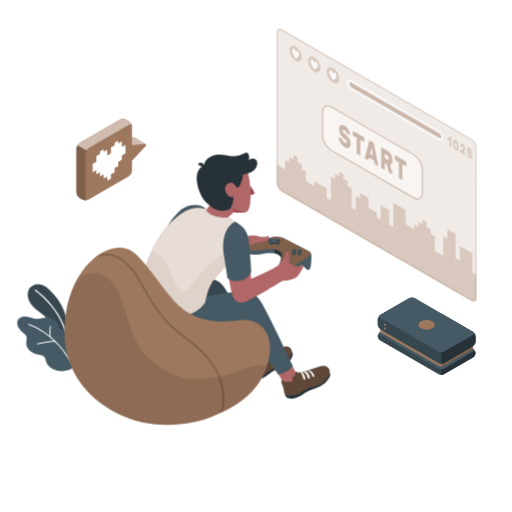
t = 0.00 s
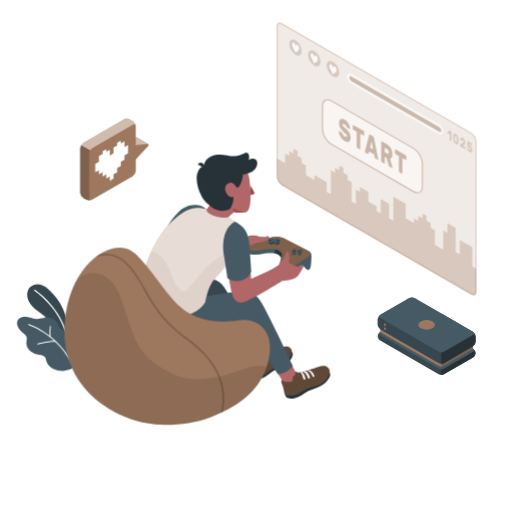
t = 1.05 s
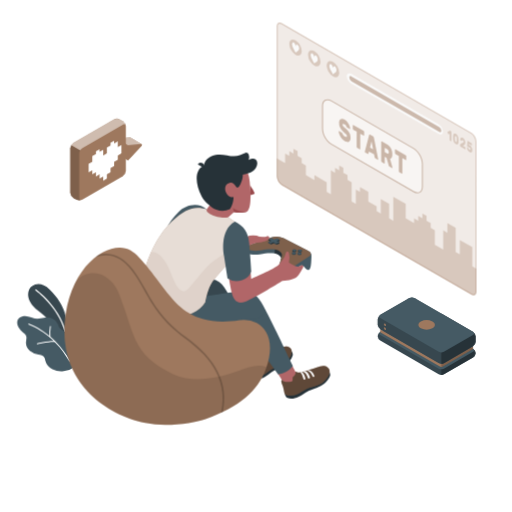
t = 1.95 s
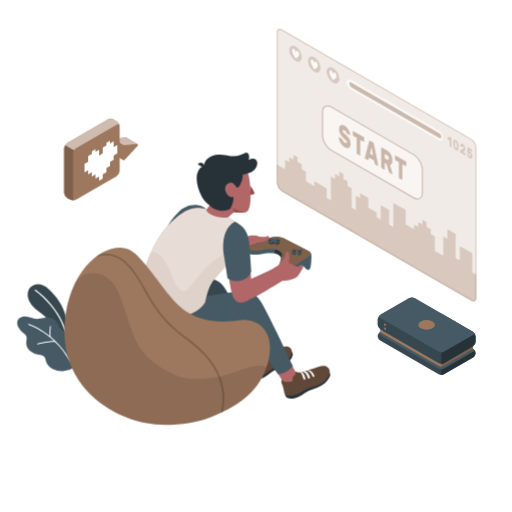
t = 3.00 s
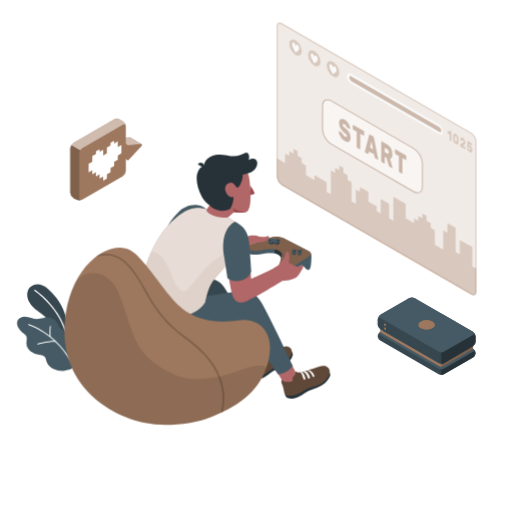
t = 4.05 s
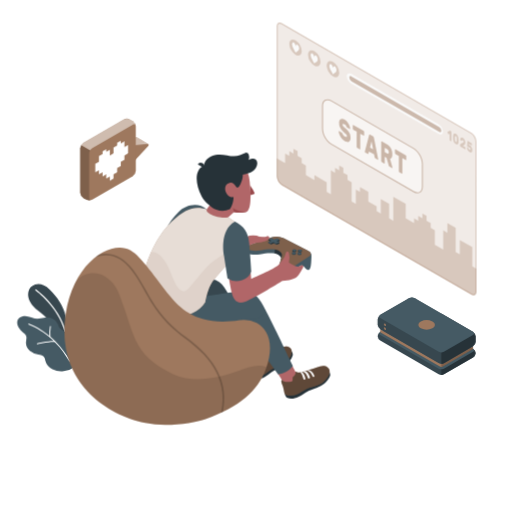
t = 4.95 s

The animated SVG that drew these frames (rendered in a browser with its animation timeline set to each time). Animation: 3 CSS @keyframes rules; one cycle of 6.00 s, repeats indefinitely.

<svg class="animated" id="freepik_stories-gaming" xmlns="http://www.w3.org/2000/svg" viewBox="0 0 500 500" version="1.1" xmlns:xlink="http://www.w3.org/1999/xlink" xmlns:svgjs="http://svgjs.com/svgjs"><style>svg#freepik_stories-gaming:not(.animated) .animable {opacity: 0;}svg#freepik_stories-gaming.animated #freepik--Plants--inject-73 {animation: 1.5s Infinite  linear wind;animation-delay: 0s;}svg#freepik_stories-gaming.animated #freepik--Screen--inject-73 {animation: 1.5s Infinite  linear floating;animation-delay: 0s;}svg#freepik_stories-gaming.animated #freepik--speach-bubble--inject-73 {animation: 6s Infinite  linear shake;animation-delay: 0s;}            @keyframes wind {                0% {                    transform: rotate( 0deg );                }                25% {                    transform: rotate( 1deg );                }                75% {                    transform: rotate( -1deg );                }            }                    @keyframes floating {                0% {                    opacity: 1;                    transform: translateY(0px);                }                50% {                    transform: translateY(-10px);                }                100% {                    opacity: 1;                    transform: translateY(0px);                }            }                    @keyframes shake {                10%, 90% {                    transform: translate3d(-1px, 0, 0);                  }                  20%, 80% {                    transform: translate3d(2px, 0, 0);                  }                  30%, 50%, 70% {                    transform: translate3d(-4px, 0, 0);                  }                  40%, 60% {                    transform: translate3d(4px, 0, 0);                  }            }        .animator-hidden { display: none; }</style><g id="freepik--Floor--inject-73" class="animable animator-hidden" style="transform-origin: 249.53px 345.84px;"><ellipse id="freepik--floor--inject-73" cx="249.53" cy="345.84" rx="231.15" ry="133.46" style="fill: rgb(245, 245, 245); transform-origin: 249.53px 345.84px;" class="animable"></ellipse></g><g id="freepik--Shadows--inject-73" class="animable animator-hidden" style="transform-origin: 268.368px 372.906px;"><path id="freepik--Shadow--inject-73" d="M428.59,369.86l-60.67-35a1.32,1.32,0,0,1,0-2.5l39-22.48a4.79,4.79,0,0,1,4.33,0l60.66,35a1.32,1.32,0,0,1,0,2.5l-39,22.49A4.79,4.79,0,0,1,428.59,369.86Z" style="fill: rgb(224, 224, 224); transform-origin: 419.915px 339.871px;" class="animable"></path><ellipse id="freepik--shadow--inject-73" cx="165.86" cy="377.6" rx="101.93" ry="58.85" style="fill: rgb(224, 224, 224); transform-origin: 165.86px 377.6px;" class="animable"></ellipse><ellipse id="freepik--shadow--inject-73" cx="262.08" cy="365.69" rx="66.39" ry="38.33" style="fill: rgb(224, 224, 224); transform-origin: 262.08px 365.69px;" class="animable"></ellipse></g><g id="freepik--Plants--inject-73" class="animable" style="transform-origin: 45.3619px 319.985px;"><g id="freepik--plants--inject-73" class="animable" style="transform-origin: 45.3619px 319.985px;"><path d="M64.51,327.72l.82-13s-.77-16.61-17.23-31.93c-10-9.31-18.27-4.3-20.34.77s-.35,12.76,9.37,19.95c15.22,11.25,28,29.06,29.66,41.69Z" style="fill: rgb(55, 71, 79); transform-origin: 46.8864px 311.389px;" id="el7r90owfvl1i" class="animable"></path><path d="M64,324.05a.59.59,0,0,1-.62-.41c-7.49-24.8-29-39.68-29.27-39.83A.56.56,0,0,1,34,283a.58.58,0,0,1,.8-.16c.22.15,22.11,15.25,29.72,40.45a.59.59,0,0,1-.38.72Z" style="fill: rgb(255, 255, 255); transform-origin: 49.2083px 303.399px;" id="el3ek6idgq74a" class="animable"></path><path d="M65.17,328.15a7,7,0,0,0-1.51-3.89c-1.6-1.85-4.4-2.45-5.75-4.5a16.83,16.83,0,0,1-1.28-3.2,10.24,10.24,0,0,0-5.23-5.37,13.79,13.79,0,0,0-7.51-1c-1.93.24-3.8.83-5.73,1.1-6.33.91-12.19-4.9-18.49-1-3.78,2.36-3.52,6.48-1.42,9.93a19,19,0,0,0,4.08,4.63c1.7,1.44,3.49,2.31,3.67,4.81.12,1.82-.45,3.63-.43,5.46a10.47,10.47,0,0,0,4,7.74,18,18,0,0,0,8.18,3.51c2.19.42,4.71.75,5.92,2.62a10.64,10.64,0,0,1,1,3.25,13.28,13.28,0,0,0,7.09,8.31,20.21,20.21,0,0,0,11,1.68,16.75,16.75,0,0,0,8.92-3.32c4.28-3.5,1.82-10.11-1-13.79-1.23-1.62-2.75-3-3.88-4.69-2.26-3.35-1.89-6.25-1.68-10.08A13.36,13.36,0,0,0,65.17,328.15Z" style="fill: rgb(69, 90, 100); transform-origin: 45.3619px 335.661px;" id="elqvko1k11c0h" class="animable"></path><path d="M68.51,352.79a.47.47,0,0,1-.5-.23C52.7,325,28.14,317.3,27.89,317.22a.48.48,0,0,1-.32-.59.49.49,0,0,1,.6-.32c.25.08,25.17,7.9,40.67,35.79a.47.47,0,0,1-.18.64A.3.3,0,0,1,68.51,352.79Z" style="fill: rgb(255, 255, 255); transform-origin: 48.2259px 334.545px;" id="elqjo9ra6670i" class="animable"></path><path d="M53.91,333.84H53.8c-6.73-.28-16.91,2.42-17,2.45a.46.46,0,0,1-.58-.34.47.47,0,0,1,.33-.58c.42-.11,10.43-2.77,17.3-2.48a.47.47,0,0,1,.07.94Z" style="fill: rgb(255, 255, 255); transform-origin: 45.2795px 334.589px;" id="ell29owfnn3on" class="animable"></path><path d="M49,329.27h0a.49.49,0,0,1-.53-.41,36.43,36.43,0,0,1,.27-10.22.47.47,0,0,1,.55-.37.47.47,0,0,1,.38.55,35.94,35.94,0,0,0-.25,9.92A.48.48,0,0,1,49,329.27Z" style="fill: rgb(255, 255, 255); transform-origin: 48.9551px 323.767px;" id="elysplwb8bvzb" class="animable"></path></g></g><g id="freepik--Screen--inject-73" class="animable" style="transform-origin: 367.785px 161.215px;"><g id="freepik--screen--inject-73" class="animable" style="transform-origin: 367.785px 161.215px;"><g id="eltn66niiz4n"><path d="M460.24,135.55,275.33,28.8c-2.78-1.6-5-.3-5,2.91V178.15a11.15,11.15,0,0,0,5,8.73L460.24,293.63c2.78,1.6,5,.3,5-2.91V144.28A11.15,11.15,0,0,0,460.24,135.55Z" style="fill: #9E785E; opacity: 0.3; transform-origin: 367.785px 161.215px;" class="animable" id="elgbcffj87uyc"></path></g><g id="elp5b68i2ypg"><path d="M460.24,135.55,275.33,28.8c-2.78-1.6-5-.3-5,2.91V178.15a11.15,11.15,0,0,0,5,8.73L460.24,293.63c2.78,1.6,5,.3,5-2.91V144.28A11.15,11.15,0,0,0,460.24,135.55Z" style="fill: rgb(255, 255, 255); opacity: 0.5; transform-origin: 367.785px 161.215px;" class="animable" id="el7wh7j7nii3y"></path></g><g id="ele0olwvhxf1w"><path d="M461.22,266.06V247.3l-12.19-7v14.08L445,252V228.54l-8.13-4.69v9.38l-4.06-2.35v18.76L424.66,245V230.88l-4.06-2.34v-4.69l-4.07-2.35v-4.69l-4.06-2.34v4.69l-4.06-2.35v4.69l-4.06-2.34v4.69l-8.13-4.69V205.09l-12.18-7V221.5L380,219.16V205.09l-8.13-4.7v14.08l-4.06-2.35v-4.69l-8.12-4.69v-9.38l-8.13-4.69v4.69L347.48,191v14.1l-4.06-2.35V184l-4.06-2.35v-4.69l-4.07-2.34v-4.69l-4.06-2.35v4.69l-4.06-2.34v4.69l-4.06-2.35V195.7l-4.06-2.34V184l-12.05-7v4.77l-8.27-4.77v-9.38l-4.07-2.34v-4.69l-4.06-2.35v-4.69l-4.06-2.34v4.68l-4.06-2.34v4.69l-4.06-2.35v9.39l-8.13-4.7v17.63a11.15,11.15,0,0,0,5,8.73L460.24,293.63c2.78,1.6,5,.3,5-2.91V268.41Z" style="fill: #9E785E; opacity: 0.3; transform-origin: 367.765px 222.762px;" class="animable" id="elhmqmnln4vad"></path></g><g id="el31a5w7uwutu"><g style="opacity: 0.3; transform-origin: 367.785px 161.215px;" class="animable" id="eltsq3jt5qmrr"><path d="M273.08,29.12a3.64,3.64,0,0,1,1.75.55L459.74,136.41a10.24,10.24,0,0,1,4.54,7.87V290.72c0,.78-.18,2.59-1.79,2.59a3.64,3.64,0,0,1-1.75-.55L275.83,186a10.2,10.2,0,0,1-4.54-7.87V31.71c0-.78.18-2.59,1.79-2.59m0-1c-1.65,0-2.79,1.31-2.79,3.59V178.15a11.15,11.15,0,0,0,5,8.73L460.24,293.63a4.62,4.62,0,0,0,2.25.68c1.65,0,2.79-1.31,2.79-3.59V144.28a11.15,11.15,0,0,0-5-8.73L275.33,28.8a4.62,4.62,0,0,0-2.25-.68Z" style="fill: #9E785E; transform-origin: 367.785px 161.215px;" id="elgd40ywhpnl" class="animable"></path></g></g><g id="elvc8jj744qpc"><path d="M323.64,104.55l80.17,46.29c4.79,2.76,8.66,9.47,8.66,15v22.21c0,5.52-3.87,7.76-8.66,5l-80.17-46.29c-4.78-2.76-8.66-9.47-8.66-15V109.55C315,104,318.86,101.79,323.64,104.55Z" style="fill: rgb(255, 255, 255); opacity: 0.5; transform-origin: 363.725px 148.797px;" class="animable" id="el2s9439mtiqc"></path></g><g id="ele7lndu6w68"><g style="opacity: 0.5; transform-origin: 363.725px 148.83px;" class="animable" id="elnagxp1e9nzl"><path d="M407.68,194.74a8.34,8.34,0,0,1-4.12-1.26L323.39,147.2c-4.91-2.84-8.91-9.76-8.91-15.44V109.55c0-2.86,1-5,2.79-6s4.15-.82,6.62.61l80.17,46.28c4.92,2.84,8.91,9.76,8.91,15.44v22.21c0,2.86-1,5-2.78,6A5,5,0,0,1,407.68,194.74Zm-87.9-90.88a3.89,3.89,0,0,0-2,.52c-1.47.85-2.29,2.68-2.29,5.17v22.21c0,5.36,3.77,11.89,8.41,14.57l80.17,46.29c2.15,1.24,4.15,1.45,5.63.6s2.28-2.69,2.28-5.17V165.84c0-5.36-3.77-11.89-8.41-14.57L323.39,105A7.37,7.37,0,0,0,319.78,103.86Z" style="fill: #9E785E; transform-origin: 363.725px 148.83px;" id="el9dbq2n4jfqd" class="animable"></path></g></g><g id="elpi2eogb1uq"><g style="opacity: 0.5; transform-origin: 363.735px 148.783px;" class="animable" id="el6y9bwzy68y7"><path d="M336.41,122.74a9.39,9.39,0,0,1,2.21,1.81,14.66,14.66,0,0,1,1.73,2.37,12.94,12.94,0,0,1,1.14,2.51,7.77,7.77,0,0,1,.44,2.19.46.46,0,0,1-.13.37.2.2,0,0,1-.27,0l-2.46-1.41a1.89,1.89,0,0,1-.42-.36,5.37,5.37,0,0,1-.33-.54c0-.08-.09-.21-.17-.39a4.62,4.62,0,0,0-.35-.62,5.53,5.53,0,0,0-.56-.7,3.65,3.65,0,0,0-.83-.64,5.13,5.13,0,0,0-.68-.32,1.45,1.45,0,0,0-.58-.1.57.57,0,0,0-.42.21,1,1,0,0,0-.16.63,2,2,0,0,0,.18.82,3.82,3.82,0,0,0,.6.88,13,13,0,0,0,1.12,1.12l1.72,1.55A16.29,16.29,0,0,1,340,134a10.59,10.59,0,0,1,1.29,2,9.74,9.74,0,0,1,.77,2.18,11.45,11.45,0,0,1,.25,2.5,5.57,5.57,0,0,1-.43,2.38,2.61,2.61,0,0,1-1.21,1.28,3,3,0,0,1-1.84.19,7.12,7.12,0,0,1-2.31-.9,10,10,0,0,1-2.33-1.86,14.4,14.4,0,0,1-1.81-2.42,13.19,13.19,0,0,1-1.19-2.61,8.17,8.17,0,0,1-.45-2.42.51.51,0,0,1,.12-.38.2.2,0,0,1,.27,0l2.46,1.42a1.28,1.28,0,0,1,.41.34,2.74,2.74,0,0,1,.3.47l.23.51a6.34,6.34,0,0,0,.4.76,4.85,4.85,0,0,0,.64.85,4,4,0,0,0,.95.75,4.09,4.09,0,0,0,1.66.62q.66.06.66-.81a1.72,1.72,0,0,0-.24-.86,5.3,5.3,0,0,0-.73-1c-.33-.35-.74-.75-1.25-1.2s-1.1-1-1.79-1.61A11.1,11.1,0,0,1,332,130.4a10.8,10.8,0,0,1-.89-4.48,5.89,5.89,0,0,1,.36-2.16,2.89,2.89,0,0,1,1.06-1.38,2.64,2.64,0,0,1,1.68-.4A5.26,5.26,0,0,1,336.41,122.74Z" style="fill: #9E785E; transform-origin: 336.526px 133.282px;" id="elm686h2wlu4m" class="animable"></path><path d="M355.09,133.82a.93.93,0,0,1,.36.43,1.53,1.53,0,0,1,.15.64V138a.61.61,0,0,1-.15.46.27.27,0,0,1-.36,0l-3.3-1.91v14.81a.63.63,0,0,1-.15.47.28.28,0,0,1-.36,0l-2.45-1.42a.93.93,0,0,1-.36-.43,1.53,1.53,0,0,1-.15-.64V134.53l-3.3-1.91a.93.93,0,0,1-.36-.43,1.53,1.53,0,0,1-.15-.64v-3.06a.61.61,0,0,1,.15-.46.27.27,0,0,1,.36,0Z" style="fill: #9E785E; transform-origin: 350.055px 139.928px;" id="el3dx2um6uohe" class="animable"></path><path d="M364.32,139.14a1.45,1.45,0,0,1,.57.65,3.9,3.9,0,0,1,.27.79l4.09,20.56a2.38,2.38,0,0,1,.07.47.52.52,0,0,1-.12.38.22.22,0,0,1-.29,0l-2.36-1.37a1.17,1.17,0,0,1-.53-.55,1.87,1.87,0,0,1-.2-.59l-.53-2.7-5-2.88-.52,2.09a.71.71,0,0,1-.2.37c-.1.1-.28.08-.53-.07L356.69,155a.79.79,0,0,1-.3-.36,1.19,1.19,0,0,1-.12-.51,1.41,1.41,0,0,1,.08-.39l4.09-15.83a1,1,0,0,1,.27-.48c.13-.14.32-.13.57,0Zm-3,10.87,3,1.75L362.8,144Z" style="fill: #9E785E; transform-origin: 362.796px 149.687px;" id="elnx9x6rwlbz" class="animable"></path><path d="M377.84,147a11.2,11.2,0,0,1,2.21,1.68,10,10,0,0,1,1.66,2.17,10.47,10.47,0,0,1,1.05,2.67,12.71,12.71,0,0,1,.37,3.15,7.28,7.28,0,0,1-.58,3.26,2.14,2.14,0,0,1-1.65,1.22l2.32,8.22a1.22,1.22,0,0,1,.06.35.48.48,0,0,1-.12.37.23.23,0,0,1-.3,0l-2.55-1.47a1.22,1.22,0,0,1-.53-.57,4.19,4.19,0,0,1-.25-.66L377.45,160l-1.73-1v6.18a.61.61,0,0,1-.15.46.27.27,0,0,1-.36,0l-2.45-1.42a1,1,0,0,1-.36-.44,1.45,1.45,0,0,1-.15-.63V144.5a.62.62,0,0,1,.15-.46.28.28,0,0,1,.36,0Zm-2.12,7.53,2.12,1.22a1.67,1.67,0,0,0,1.3.29c.35-.11.52-.57.52-1.38a3.42,3.42,0,0,0-.52-2,3.86,3.86,0,0,0-1.3-1.21l-2.12-1.23Z" style="fill: #9E785E; transform-origin: 377.765px 157.06px;" id="elgw6rka8oa4" class="animable"></path><path d="M396.22,157.56a1,1,0,0,1,.35.44,1.47,1.47,0,0,1,.16.63v3.07a.62.62,0,0,1-.16.46.27.27,0,0,1-.35,0l-3.3-1.9v14.81a.62.62,0,0,1-.15.46.27.27,0,0,1-.36,0L390,174.16a1,1,0,0,1-.35-.44,1.45,1.45,0,0,1-.15-.63V158.27l-3.3-1.9a1,1,0,0,1-.36-.44,1.45,1.45,0,0,1-.15-.63v-3.06a.63.63,0,0,1,.15-.47.28.28,0,0,1,.36,0Z" style="fill: #9E785E; transform-origin: 391.209px 163.652px;" id="ely4lhwfiqdga" class="animable"></path></g></g><g id="elgec9psigu8r"><path d="M288.58,45.33a13.49,13.49,0,0,1,6.09,10.56c0,3.88-2.73,5.46-6.09,3.51a13.43,13.43,0,0,1-6.09-10.55C282.49,45,285.21,43.39,288.58,45.33Z" style="fill: #9E785E; opacity: 0.3; transform-origin: 288.58px 52.3709px;" class="animable" id="elmu3i4ithkdj"></path></g><path d="M292.1,53.26a5,5,0,0,0-.42-2h0v0a3.48,3.48,0,0,0-1.28-1.64c-.88-.52-1.61.53-1.73,1.77-.1-1.37-.82-3.27-1.7-3.79a1,1,0,0,0-1.29.13h0a2.29,2.29,0,0,0-.44,1.5c0,2.1,1.25,4,2.3,6l1.12,2.1,1.12-.79C290.83,55.77,292.1,55.36,292.1,53.26Z" style="fill: rgb(250, 250, 250); transform-origin: 288.668px 52.3763px;" id="elpchh8tnyebo" class="animable"></path><g id="eltam8z7z4u7p"><path d="M306.86,55.89A13.46,13.46,0,0,1,313,66.44c0,3.89-2.73,5.46-6.09,3.52a13.47,13.47,0,0,1-6.09-10.56C300.77,55.52,303.49,53.94,306.86,55.89Z" style="fill: #9E785E; opacity: 0.3; transform-origin: 306.91px 62.9227px;" class="animable" id="elpdone131yl"></path></g><path d="M310.3,63.84a5.23,5.23,0,0,0-.43-2h0a3.51,3.51,0,0,0-1.29-1.65c-.87-.51-1.61.54-1.72,1.78-.11-1.37-.83-3.28-1.7-3.79a1,1,0,0,0-1.3.13h0a2.27,2.27,0,0,0-.44,1.5c0,2.1,1.25,4,2.3,6l1.11,2.1L308,67.1C309,66.35,310.29,65.93,310.3,63.84Z" style="fill: rgb(250, 250, 250); transform-origin: 306.857px 62.9542px;" id="el6gfptebast" class="animable"></path><g id="elqdhq5kp2j5j"><path d="M325.14,66.44A13.48,13.48,0,0,1,331.23,77c0,3.89-2.73,5.46-6.09,3.52A13.46,13.46,0,0,1,319,70C319,66.07,321.77,64.5,325.14,66.44Z" style="fill: #9E785E; opacity: 0.3; transform-origin: 325.115px 73.4805px;" class="animable" id="eljr3ncvkjez"></path></g><path d="M328.58,74.39a5.14,5.14,0,0,0-.43-2h0a3.55,3.55,0,0,0-1.29-1.64c-.88-.52-1.61.53-1.72,1.77-.11-1.37-.83-3.27-1.71-3.79a1,1,0,0,0-1.29.13h0a2.29,2.29,0,0,0-.45,1.5c0,2.1,1.25,4,2.31,6l1.11,2.1,1.12-.79C327.3,76.9,328.57,76.49,328.58,74.39Z" style="fill: rgb(250, 250, 250); transform-origin: 325.133px 73.5063px;" id="el2ydsltcnagr" class="animable"></path><path d="M343,78.15l85.22,49.2a9.29,9.29,0,0,1,4.33,7.19c0,2.59-1.94,3.57-4.33,2.19L343,87.53a9.29,9.29,0,0,1-4.33-7.19C338.7,77.75,340.64,76.77,343,78.15Z" style="fill: rgb(250, 250, 250); transform-origin: 385.61px 107.44px;" id="elkg8hmk8d45" class="animable"></path><g id="el9x1fg3qvr6"><path d="M341.1,81.71a4.65,4.65,0,0,0,2.16,3.6l85.61,49.49c1.19.69,2.16.2,2.16-1.1a4.65,4.65,0,0,0-2.16-3.59L343.26,80.62C342.07,79.93,341.1,80.42,341.1,81.71Z" style="fill: #9E785E; opacity: 0.5; transform-origin: 386.065px 107.71px;" class="animable" id="el9sj0srg2tu"></path></g><g id="elsakzwzdjfpq"><g style="opacity: 0.3; transform-origin: 449.077px 144.173px;" class="animable" id="elwwgll2uk2di"><path d="M437,135.29a.66.66,0,0,1,0-.3.21.21,0,0,1,.1-.19l1.93-1.17.18-.1a.27.27,0,0,1,.24,0l1.09.63a.41.41,0,0,1,.17.21.75.75,0,0,1,.08.31v8.95a.28.28,0,0,1-.08.22c0,.05-.1.05-.17,0l-1.18-.68a.47.47,0,0,1-.17-.21.82.82,0,0,1-.07-.3v-6.06l-1.07.63q-.07.06-.18,0a.5.5,0,0,1-.16-.23Z" style="fill: #9E785E; transform-origin: 438.887px 138.695px;" id="el707utmzsk0h" class="animable"></path><path d="M445.14,136.72a4.2,4.2,0,0,1,1.16,1,5.53,5.53,0,0,1,.81,1.28,7.32,7.32,0,0,1,.48,1.48,10.25,10.25,0,0,1,.18,1.54c0,.4,0,.82,0,1.26s0,.83,0,1.21a6.48,6.48,0,0,1-.18,1.32,2.15,2.15,0,0,1-.48.93,1.17,1.17,0,0,1-.81.35,2.28,2.28,0,0,1-1.16-.37,4.35,4.35,0,0,1-1.16-1,5.85,5.85,0,0,1-.8-1.28,6.25,6.25,0,0,1-.48-1.48,9.13,9.13,0,0,1-.19-1.54c0-.38,0-.79,0-1.23s0-.85,0-1.24a5.83,5.83,0,0,1,.19-1.32,2,2,0,0,1,.48-.93,1.16,1.16,0,0,1,.8-.35A2.16,2.16,0,0,1,445.14,136.72Zm1,6.71c0-.78,0-1.55,0-2.33,0-.24,0-.47-.06-.68a3.77,3.77,0,0,0-.16-.6,1.92,1.92,0,0,0-.29-.5,1.71,1.71,0,0,0-.45-.39.75.75,0,0,0-.45-.13.4.4,0,0,0-.29.17,1.21,1.21,0,0,0-.16.41,5.07,5.07,0,0,0-.06.6c0,.75,0,1.53,0,2.33a4.63,4.63,0,0,0,.06.67,2.2,2.2,0,0,0,.16.6,1.83,1.83,0,0,0,.29.51,1.71,1.71,0,0,0,.45.39.75.75,0,0,0,.45.13.39.39,0,0,0,.29-.17,1,1,0,0,0,.17-.41A3.64,3.64,0,0,0,446.1,143.43Z" style="fill: #9E785E; transform-origin: 445.14px 141.72px;" id="el1kgsj1ohvtj" class="animable"></path><path d="M454.37,145.3a4.27,4.27,0,0,1-.06.74,2.25,2.25,0,0,1-.18.62,2,2,0,0,1-.34.51,2.08,2.08,0,0,1-.52.39l-1.26.74,2.26,1.31a.47.47,0,0,1,.17.21.66.66,0,0,1,.07.3v1.47a.28.28,0,0,1-.07.22.12.12,0,0,1-.17,0l-4.75-2.74a.41.41,0,0,1-.17-.21.67.67,0,0,1-.08-.3v-1.2a1.4,1.4,0,0,1,.06-.41.4.4,0,0,1,.2-.25l2.69-1.41a.78.78,0,0,0,.4-.43,1.89,1.89,0,0,0,.08-.53c0-.07,0-.16,0-.29a2.34,2.34,0,0,0-.1-.4,2.55,2.55,0,0,0-.23-.43,1.31,1.31,0,0,0-.41-.36.52.52,0,0,0-.4-.1.43.43,0,0,0-.25.15.83.83,0,0,0-.12.27c0,.1-.05.17-.06.22s-.08.17-.14.18a.43.43,0,0,1-.22-.07l-1.11-.63a.45.45,0,0,1-.14-.18.53.53,0,0,1-.06-.24,4,4,0,0,1,.16-1.07,1.9,1.9,0,0,1,.47-.78,1.16,1.16,0,0,1,.77-.31,2.06,2.06,0,0,1,1.1.34,4.17,4.17,0,0,1,1.05.88,5.88,5.88,0,0,1,.76,1.15,6.79,6.79,0,0,1,.46,1.31A6.18,6.18,0,0,1,454.37,145.3Z" style="fill: #9E785E; transform-origin: 451.891px 146.068px;" id="elf1jp99snqri" class="animable"></path><path d="M457.56,150.84l.14.35a2.09,2.09,0,0,0,.19.36,1.67,1.67,0,0,0,.26.35,1.28,1.28,0,0,0,.36.29.75.75,0,0,0,.36.13.44.44,0,0,0,.3,0,.48.48,0,0,0,.21-.25,1.09,1.09,0,0,0,.08-.48,1.85,1.85,0,0,0-.24-.91,1.68,1.68,0,0,0-.65-.67.59.59,0,0,0-.24-.09h-.21l-.17,0a.21.21,0,0,1-.14,0l-1.4-.81a.58.58,0,0,1-.18-.22.54.54,0,0,1-.06-.3l.27-4.79a.34.34,0,0,1,.07-.22.12.12,0,0,1,.17,0l3.85,2.22a.46.46,0,0,1,.17.21.66.66,0,0,1,.07.3v1.47a.28.28,0,0,1-.07.22.12.12,0,0,1-.17,0l-2.62-1.52-.06,1.2a.91.91,0,0,1,.37,0,1.32,1.32,0,0,1,.47.18,4.11,4.11,0,0,1,1,.78,5.32,5.32,0,0,1,.78,1.08,5.65,5.65,0,0,1,.51,1.32,6.18,6.18,0,0,1,.19,1.51,3.68,3.68,0,0,1-.21,1.35,1.44,1.44,0,0,1-.56.75,1.16,1.16,0,0,1-.83.18,2.7,2.7,0,0,1-1-.37,4.91,4.91,0,0,1-1.1-.87,5.57,5.57,0,0,1-.81-1.13,5.93,5.93,0,0,1-.51-1.23,4.53,4.53,0,0,1-.19-1.21.31.31,0,0,1,.05-.19.13.13,0,0,1,.15,0l1.14.66a.66.66,0,0,1,.22.22A1.88,1.88,0,0,1,457.56,150.84Z" style="fill: #9E785E; transform-origin: 458.566px 149.195px;" id="elmlimhqbrxy" class="animable"></path></g></g></g></g><g id="freepik--Character--inject-73" class="animable" style="transform-origin: 226.822px 269.159px;"><g id="freepik--character--inject-73" class="animable" style="transform-origin: 226.822px 269.159px;"><path d="M243.75,354.61c-.08-.17-5.57-9.7-5.57-9.7s1.18.7,6.7-2.41a34.39,34.39,0,0,0,5.74-4.39l3.66,7.05c2.33,2.48,7.22-.22,12.79-2.37.93-.36,1.88-.78,2.83-1.21l.06,0c3.05-1,6.65.06,4.12,3.55s-7.58,5.87-12.25,8C256.21,355.75,246.33,360.18,243.75,354.61Z" style="fill: rgb(177, 102, 104); transform-origin: 256.557px 347.7px;" id="elgev91d33c1a" class="animable"></path><path d="M284.71,342.94a6.19,6.19,0,0,1,1.25,3c.18,1.17-1.63,5.79-6,9.46s-10.51,5.45-13.18,7-4.89,3.94-8.08,5.66-6.44,3-10.44,1.68c-.88-.81-2.17-2.86-2-3.13C246.63,366,284.71,342.94,284.71,342.94Z" style="fill: rgb(38, 50, 56); transform-origin: 266.108px 356.613px;" id="elgrbjf21firg" class="animable"></path><path d="M255.44,345.93c2.59.94,6.86-1.3,11.63-3.14,4.49-1.74,9.28-4.73,12.72-4.46s7,3.29,4,9.15c-.88,1.7-2.85,4.8-4.74,6.09-4.79,3.27-9.5,4.66-12.68,6.39-4.14,2.25-6.05,4.84-10,6.39-5.14,2-8.85,1.51-10.13.34s-5.12-12.37-2.79-12.72c0,0,1.92,3.44,9.64-2.41C256.46,349,255.8,346.72,255.44,345.93Z" style="fill: #9E785E; transform-origin: 263.816px 353.011px;" id="elkf330d5wa2q" class="animable"></path><g id="el8c96v4ihw0c"><path d="M255.44,345.93c2.59.94,6.86-1.3,11.63-3.14,4.49-1.74,9.28-4.73,12.72-4.46s7,3.29,4,9.15c-.88,1.7-2.85,4.8-4.74,6.09-4.79,3.27-9.5,4.66-12.68,6.39-4.14,2.25-6.05,4.84-10,6.39-5.14,2-8.85,1.51-10.13.34s-5.12-12.37-2.79-12.72c0,0,1.92,3.44,9.64-2.41C256.46,349,255.8,346.72,255.44,345.93Z" style="opacity: 0.4; transform-origin: 263.816px 353.011px;" class="animable" id="elk2z6mg3dn4k"></path></g><path d="M271.73,348.21s-1.76-4.68-5.65-5a1.93,1.93,0,0,0-1.9.77s3.43-.38,6,5c0,0,.27.32.95,0C271.36,348.84,271.86,348.6,271.73,348.21Z" style="fill: rgb(250, 250, 250); transform-origin: 267.966px 346.151px;" id="elyp5s07klp9" class="animable"></path><path d="M261.25,345.12s-.05-.16.75-.54a1.5,1.5,0,0,1,1-.14s3,.45,4.77,5.36a.93.93,0,0,1-.61,1,.76.76,0,0,1-1.08-.25S264.15,345.39,261.25,345.12Z" style="fill: rgb(250, 250, 250); transform-origin: 264.514px 347.669px;" id="elrdpiumkltig" class="animable"></path><path d="M258.42,346s.07-.35.7-.5c.79-.21,1.05,0,1.05,0s2.4,1.44,3.52,5.65c0,0,.26.69-.71,1s-1-.51-1-.51S260.19,346.41,258.42,346Z" style="fill: rgb(250, 250, 250); transform-origin: 261.071px 348.813px;" id="eljlpj3rp4f29" class="animable"></path><path d="M221.86,285.8c7.75,11.91,31,53.79,31,53.79s-5.73,8.68-14.66,7.74l-34-50.84Z" style="fill: rgb(55, 71, 79); transform-origin: 228.53px 316.601px;" id="elbn02os5pwea" class="animable"></path><path d="M276.29,372.08c-1.16-1.15-6.39-9.72-6.39-9.72s3.92,1.3,9.68-1.35c2.93-1.35,5.13-5.27,5.13-5.27l4.37,8.37c2.13,2.66,6.87.68,12.59-1,1-.28,1.94-.62,2.92-1l.06,0c3.13-.73,6.62.61,3.82,3.87s-8,5.24-12.87,7C289.8,375.13,280.66,376.4,276.29,372.08Z" style="fill: rgb(177, 102, 104); transform-origin: 289.698px 365.349px;" id="elev0es1g8pn4" class="animable"></path><path d="M321.45,362.71a6.64,6.64,0,0,1,1.07,3.37c.1,1.27-2.24,6.05-7.25,9.6s-11.72,4.91-14.72,6.38-5.57,3.79-9.14,5.35-7.16,2.69-11.33.88c-.87-.94-2.06-3.25-1.88-3.53C278.68,384,321.45,362.71,321.45,362.71Z" style="fill: rgb(38, 50, 56); transform-origin: 300.352px 375.964px;" id="eln7dz8fzgl7n" class="animable"></path><path d="M289.9,363.26a11.59,11.59,0,0,0,1.24.46,3.61,3.61,0,0,0,1.27,0,17.65,17.65,0,0,0,3-.52c2.43-.62,4.8-1.48,7.21-2.19,5-1.47,10.35-4.25,14-3.66s7.58,4,3.84,10.06a23.79,23.79,0,0,1-5.4,6.12c-5.17,3.49-11.11,4.23-14.67,5.8-4.62,2.05-6.89,4.65-11.28,6-5.67,1.69-9.6.84-10.87-.53-.71-.76-1-5.41-2.46-8.79-1.24-2.9-1.49-5-.37-5.08a5.38,5.38,0,0,0,1.06.9,4.21,4.21,0,0,0,1.49.76,10.51,10.51,0,0,0,2.31.29,12.77,12.77,0,0,0,4.14-.26,1.94,1.94,0,0,0,1-.56,2.29,2.29,0,0,0,.36-1.5c0-.46,0-.93,0-1.39a2.06,2.06,0,0,1,.1-.75,1.9,1.9,0,0,1,.58-.68,5.93,5.93,0,0,0,1.86-2.13,5.1,5.1,0,0,0,.23-2.2.58.58,0,0,1,.08-.37c.14-.16.4-.1.6,0S289.67,363.16,289.9,363.26Z" style="fill: #9E785E; transform-origin: 298.334px 371.769px;" id="elgo2u3iifkh" class="animable"></path><g id="eltnxnmqyqgxs"><path d="M289.9,363.26a11.59,11.59,0,0,0,1.24.46,3.61,3.61,0,0,0,1.27,0,17.65,17.65,0,0,0,3-.52c2.43-.62,4.8-1.48,7.21-2.19,5-1.47,10.35-4.25,14-3.66s7.58,4,3.84,10.06a23.79,23.79,0,0,1-5.4,6.12c-5.17,3.49-11.11,4.23-14.67,5.8-4.62,2.05-6.89,4.65-11.28,6-5.67,1.69-9.6.84-10.87-.53-.71-.76-1-5.41-2.46-8.79-1.24-2.9-1.49-5-.37-5.08a5.38,5.38,0,0,0,1.06.9,4.21,4.21,0,0,0,1.49.76,10.51,10.51,0,0,0,2.31.29,12.77,12.77,0,0,0,4.14-.26,1.94,1.94,0,0,0,1-.56,2.29,2.29,0,0,0,.36-1.5c0-.46,0-.93,0-1.39a2.06,2.06,0,0,1,.1-.75,1.9,1.9,0,0,1,.58-.68,5.93,5.93,0,0,0,1.86-2.13,5.1,5.1,0,0,0,.23-2.2.58.58,0,0,1,.08-.37c.14-.16.4-.1.6,0S289.67,363.16,289.9,363.26Z" style="opacity: 0.4; transform-origin: 298.334px 371.769px;" class="animable" id="el0mnpzyeqn2un"></path></g><path d="M307.09,367.22s-1.46-5.17-5.6-5.88a2.09,2.09,0,0,0-2.1.66s3.71-.11,6,5.86c0,0,.25.37,1,.09C306.64,367.86,307.21,367.65,307.09,367.22Z" style="fill: rgb(250, 250, 250); transform-origin: 303.248px 364.665px;" id="el567jos8v8br" class="animable"></path><path d="M296.15,363s0-.17.85-.5a1.65,1.65,0,0,1,1.09-.07s3.12.74,4.63,6.15a1,1,0,0,1-.74,1,.83.83,0,0,1-1.14-.36S299.23,363.53,296.15,363Z" style="fill: rgb(250, 250, 250); transform-origin: 299.435px 366.025px;" id="elchpeomxz1jn" class="animable"></path><path d="M293.05,363.65s.11-.36.79-.47c.86-.15,1.12.15,1.12.15s2.44,1.75,3.27,6.35c0,0,.22.76-.85,1s-1.07-.63-1.07-.63S294.91,364.28,293.05,363.65Z" style="fill: rgb(250, 250, 250); transform-origin: 295.649px 366.93px;" id="eljhvnqzt3m9" class="animable"></path><path d="M259.31,302.91c5.6,9.94,19.5,39.7,26.67,54.47a22.61,22.61,0,0,1-14.36,8.06L234,313.71l11.2-9.43Z" style="fill: rgb(69, 90, 100); transform-origin: 259.99px 334.175px;" id="el6ef20bf52gh" class="animable"></path><path d="M131.12,292.68s45.42-13.71,53.32-15.87,22.38-5.06,26.81-3.07,6.93,5.48,9.63,9.74c2.8,4.42,4.86,8.45,4.86,8.45S196,300.06,178,300.06,131.12,292.68,131.12,292.68Z" style="fill: rgb(55, 71, 79); transform-origin: 178.43px 286.567px;" id="elxd1w2jbs2dd" class="animable"></path><path d="M134.3,274.82c-2.85,9.73-6.56,27.07,6.55,39.73,5.11,4.94,34.42,20.65,52.42,15.13,20.11-6.17,44.12-18.06,44.12-18.06s12.14.71,16.09-1.57,6.35-6.05,5.83-7.14c-6.27-13-11.49-19.76-25.06-18.4-16.6,1.66-44.26,6.7-44.26,6.7Z" style="fill: rgb(69, 90, 100); transform-origin: 195.461px 302.83px;" id="elesr22jg7e0g" class="animable"></path><path d="M201.87,204.36c-8.6-7.53-20.67-4.1-27.38,2.43-10.28,10-16.38,22.7-14.12,29C163,243,201.87,204.36,201.87,204.36Z" style="fill: rgb(69, 90, 100); transform-origin: 180.885px 218.384px;" id="elcyokj5fdmn" class="animable"></path><path d="M303.47,248.41c.18-1.25-.83-2.67-2.87-3.71l-23.8-12.17a17,17,0,0,0-11.57-.8l-21.76,7.5c-1.9.66-2.94,1.58-3,2.48-.05.66-.4,3.22-.42,3.95s.45,1.27,1.46,1.78c2.44,1.25,7.91,1.66,12.21.92l5.52-.94c4.3-.74,9.76-.33,12.19.9a7.08,7.08,0,0,1,3.34,3.41l-1.28,4.43a3.53,3.53,0,0,0,0,2.5l-.4,1.4c-.49,1.67-.65,3.42,3.51,5.26a8.66,8.66,0,0,0,8.36-.33l16.87-11a2.49,2.49,0,0,0,1.24-1.74C303.15,251.6,303.38,249.05,303.47,248.41Z" style="fill: rgb(69, 90, 100); transform-origin: 271.77px 248.655px;" id="eltshv2tombl" class="animable"></path><path d="M275.87,254.71l.08-11.54-7.18-1.88-.65,6.08a12.07,12.07,0,0,1,3.31.95,7.08,7.08,0,0,1,3.34,3.41l-.52,1.79Z" style="fill: rgb(38, 50, 56); transform-origin: 272.035px 248px;" id="elx1tta8nm53" class="animable"></path><path d="M302.15,245.73c2.17,2,2.33,2.59,1.73,10.47s-2.39,8.09-4.41,6.74-3.39-5.1-5.87-3.57Z" style="fill: rgb(69, 90, 100); transform-origin: 298.891px 254.651px;" id="el08uwskp5jicg" class="animable"></path><path d="M241.93,243.54c2.44,1.25,7.91,1.66,12.21.92l5.52-.94c4.3-.74,9.76-.33,12.19.9s4,3.6,3.51,5.27l-1.87,6.47c-.49,1.67-.65,3.42,3.51,5.26a8.67,8.67,0,0,0,8.36-.33l16.87-10.95c2.19-1.42,1.46-3.86-1.63-5.44l-23.8-12.17a17,17,0,0,0-11.57-.8l-21.76,7.5C240.17,240.37,239.48,242.3,241.93,243.54Z" style="fill: #9E785E; transform-origin: 271.978px 246.705px;" id="elp3i5qwnw6mh" class="animable"></path><g id="elmk260ysbvzn"><path d="M241.93,243.54c2.44,1.25,7.91,1.66,12.21.92l5.52-.94c4.3-.74,9.76-.33,12.19.9s4,3.6,3.51,5.27l-1.87,6.47c-.49,1.67-.65,3.42,3.51,5.26a8.67,8.67,0,0,0,8.36-.33l16.87-10.95c2.19-1.42,1.46-3.86-1.63-5.44l-23.8-12.17a17,17,0,0,0-11.57-.8l-21.76,7.5C240.17,240.37,239.48,242.3,241.93,243.54Z" style="opacity: 0.2; transform-origin: 271.978px 246.705px;" class="animable" id="elle60zn7bos"></path></g><path d="M294.81,244.64a.76.76,0,0,0-.47-.59,3.5,3.5,0,0,0-2.7-.11c-.42.17-.63.4-.65.65s-.09.77-.1.94.15.45.47.63a3.55,3.55,0,0,0,2.7.12c.4-.16.62-.39.65-.63S294.82,244.83,294.81,244.64Z" style="fill: rgb(38, 50, 56); transform-origin: 292.85px 245.106px;" id="elsfr9mgxih4b" class="animable"></path><path d="M289.06,247a.76.76,0,0,0-.47-.62,3.5,3.5,0,0,0-2.7-.11c-.4.16-.62.39-.64.62s-.1.81-.11,1a.76.76,0,0,0,.47.62,3.55,3.55,0,0,0,2.7.12c.4-.16.62-.39.65-.62S289.06,247.19,289.06,247Z" style="fill: rgb(55, 71, 79); transform-origin: 287.1px 247.446px;" id="el56d8a2vn25n" class="animable"></path><path d="M289.41,244.45c0-.22-.15-.45-.47-.63a3.55,3.55,0,0,0-2.7-.12c-.4.16-.62.39-.65.63s-.08.79-.1.95.14.46.47.65a3.5,3.5,0,0,0,2.7.11c.41-.16.63-.4.65-.64S289.4,244.62,289.41,244.45Z" style="fill: rgb(38, 50, 56); transform-origin: 287.449px 244.874px;" id="elpz6313k1gs8" class="animable"></path><path d="M294.45,247.27c0-.22-.14-.45-.47-.63a3.47,3.47,0,0,0-2.69-.12c-.4.16-.62.39-.65.62s-.08.79-.1,1,.13.46.47.66a3.54,3.54,0,0,0,2.7.11c.4-.16.61-.39.64-.62S294.45,247.44,294.45,247.27Z" style="fill: rgb(55, 71, 79); transform-origin: 292.494px 247.715px;" id="el3vqik9ri5db" class="animable"></path><path d="M291.64,243.94c-.8.32-.87.9-.18,1.29a3.55,3.55,0,0,0,2.7.12c.8-.33.87-.91.18-1.3A3.5,3.5,0,0,0,291.64,243.94Z" style="fill: rgb(69, 90, 100); transform-origin: 292.9px 244.641px;" id="el6lv0sswmjwb" class="animable"></path><path d="M285.89,246.29c-.79.32-.87.9-.18,1.29a3.55,3.55,0,0,0,2.7.12c.8-.33.88-.91.18-1.3A3.5,3.5,0,0,0,285.89,246.29Z" style="fill: rgb(69, 90, 100); transform-origin: 287.154px 246.991px;" id="elaf4sn4ncxie" class="animable"></path><path d="M286.24,243.7c-.8.33-.88.9-.18,1.29a3.5,3.5,0,0,0,2.7.12c.79-.32.87-.9.18-1.29A3.55,3.55,0,0,0,286.24,243.7Z" style="fill: rgb(69, 90, 100); transform-origin: 287.496px 244.407px;" id="elkyp65jxqyqf" class="animable"></path><path d="M291.29,246.52c-.8.32-.88.9-.18,1.29a3.55,3.55,0,0,0,2.7.12c.79-.33.87-.9.17-1.29A3.47,3.47,0,0,0,291.29,246.52Z" style="fill: rgb(69, 90, 100); transform-origin: 292.546px 247.223px;" id="elwwtt4z3kt7e" class="animable"></path><polygon points="273.15 234.12 270.62 232.71 267.75 233.88 265.22 232.47 262.34 233.65 262.23 234.72 263.7 235.54 262 236.23 261.88 237.3 264.41 238.71 267.28 237.53 269.81 238.94 272.68 237.77 272.8 236.7 271.33 235.88 273.03 235.18 273.15 234.12" style="fill: rgb(55, 71, 79); transform-origin: 267.515px 235.705px;" id="eljp0z70s03w" class="animable"></polygon><polygon points="270.62 232.71 267.75 233.88 265.22 232.47 262.34 233.65 264.87 235.06 262 236.23 264.52 237.64 267.4 236.47 269.92 237.88 272.8 236.7 270.27 235.29 273.15 234.12 270.62 232.71" style="fill: rgb(69, 90, 100); transform-origin: 267.575px 235.175px;" id="el6389wxq2csm" class="animable"></polygon><polygon points="267.4 236.47 267.28 237.53 264.41 238.71 264.52 237.64 267.4 236.47" style="fill: rgb(38, 50, 56); transform-origin: 265.905px 237.59px;" id="el58cceowhipx" class="animable"></polygon><polygon points="270.27 235.29 271.33 235.88 273.03 235.18 273.15 234.12 270.27 235.29" style="fill: rgb(38, 50, 56); transform-origin: 271.71px 235px;" id="eldqs24c2rlc9" class="animable"></polygon><polygon points="272.8 236.7 272.68 237.77 269.81 238.94 269.92 237.88 272.8 236.7" style="fill: rgb(38, 50, 56); transform-origin: 271.305px 237.82px;" id="eliop51w6imib" class="animable"></polygon><polygon points="264.87 235.06 262.34 233.65 262.22 234.77 263.7 235.54 264.87 235.06" style="fill: rgb(38, 50, 56); transform-origin: 263.545px 234.595px;" id="elcc2088cck5j" class="animable"></polygon><path d="M243.25,231.83c6-1.36,9.57-.31,14.68-.52,1.65-.06,3.05-.95,3.86-.8,1.55.3,1.43,1.91.43,3s-2.15,2.12-6.58,2.81c-3.78.6-3.93.17-8.36,1.54l-4.85,2.28-1.7-4.17Z" style="fill: rgb(177, 102, 104); transform-origin: 251.847px 235.316px;" id="el5x2lg4yr5ub" class="animable"></path><path d="M254,231.31a17.72,17.72,0,0,0-10.12-1.16c-4.89,1.16-3.14,6.17-3.14,6.17Z" style="fill: rgb(177, 102, 104); transform-origin: 247.218px 233.096px;" id="elbymxb0dbd6" class="animable"></path><polygon points="229.89 205.91 215.39 218.88 196.24 212.16 209.92 193.15 229.89 205.91" style="fill: rgb(177, 102, 104); transform-origin: 213.065px 206.015px;" id="elvus9et1r6a" class="animable"></polygon><path d="M244.3,181s4.86,7.38,4.31,8.11-4.14,1.38-4.14,1.38Z" style="fill: rgb(154, 74, 77); transform-origin: 246.477px 185.745px;" id="elvnq9og17lo" class="animable"></path><path d="M230.79,160.62c9.84,2.07,12.68,6.4,13.61,22,1,16.34-.7,21.48-2.84,23.68-1.45,1.48-9.5,1.75-13.56.63-5.09-1.4-16.58-5.47-22-13.69-6.32-9.67-8-22.77-1.21-28.15C214.36,157.56,226.79,159.77,230.79,160.62Z" style="fill: rgb(177, 102, 104); transform-origin: 222.557px 183.635px;" id="el1lqypfc1ygh" class="animable"></path><path d="M228.45,207.07c4.23,1.06,10.71.63,12.66-.43a14.61,14.61,0,0,1-7.15-.43,23.43,23.43,0,0,1-6.49-3Z" style="fill: rgb(154, 74, 77); transform-origin: 234.29px 205.446px;" id="elpjg1us3unab" class="animable"></path><path d="M246.58,167.37l0,0c-2.81,1.84-6.19,2.55-9.51,3,.2,2.65-.7,5.25-1.58,7.76-.61,1.74-2.79,7.19-5,4.12-1.57-2.22-3-4.24-6.1-3.77-5.12.76-5.81,7.29-2.59,11.26s6.24,2.45,6.24,2.45.31,7-3.51,11.93a16.75,16.75,0,0,1-13.33.53c-4.86-1.72-11.8-8.07-14.3-12.95-6.87-13.45-6.62-26.17,2.18-29.89,1-6.35,6-9.19,11.64-10.5,7.9-1.82,15.95,3.3,23.61.22,1.62-.65,3.11-1.59,4.76-2.14a3.23,3.23,0,0,1,2.82.07,3.4,3.4,0,0,1,1.16,2.19,6.1,6.1,0,0,1-.4,4.53,13.36,13.36,0,0,1,3.6-1.24,4.5,4.5,0,0,1,3.59.9,4.62,4.62,0,0,1,1.37,3.18C251.49,162.36,249.37,165.53,246.58,167.37Z" style="fill: rgb(38, 50, 56); transform-origin: 221.665px 177.441px;" id="el9qwpj2fazm6" class="animable"></path><path d="M199,163.94l-5.89-3.47a3.42,3.42,0,0,1,5.89,3.47Z" style="fill: rgb(38, 50, 56); transform-origin: 196.263px 161.412px;" id="elnzz6kjprlzp" class="animable"></path><path d="M201.87,204.36c-10.84-3.24-19.77-1.6-33.93,11.89C152.42,231,141,256.06,137,283.09c0,0,.53,12.49,15,20.8,15.35,8.81,39.07,6.66,48.6-9.2,0,0,2-14.13,8.33-21.69,4.1-4.9,13.58-15.72,20.58-23.45,6.09-6.73,12.45-23.14,2.88-30.87-2.81-2.26-5.57-4-9.46-6.56C213,213.88,200.09,208,201.87,204.36Z" style="fill: #9E785E; transform-origin: 187.145px 255.987px;" id="elw06adjhint" class="animable"></path><g id="elcs1younpnj5"><path d="M201.87,204.36c-10.84-3.24-19.77-1.6-33.93,11.89C152.42,231,141,256.06,137,283.09c0,0,.53,12.49,15,20.8,15.35,8.81,39.07,6.66,48.6-9.2,0,0,2-14.13,8.33-21.69,4.1-4.9,13.58-15.72,20.58-23.45,6.09-6.73,12.45-23.14,2.88-30.87-2.81-2.26-5.57-4-9.46-6.56C213,213.88,200.09,208,201.87,204.36Z" style="fill: rgb(255, 255, 255); opacity: 0.75; transform-origin: 187.145px 255.987px;" class="animable" id="ellwogfvffbya"></path></g><g id="ely4ap3gkazi"><path d="M230.39,248.53l.48-.62.21-.28.52-.74c0-.06.09-.12.13-.19q.33-.49.66-1a.31.31,0,0,0,.05-.1c.2-.31.39-.64.58-1l.13-.24c.17-.31.35-.63.51-1a1.62,1.62,0,0,0,.1-.18,37.29,37.29,0,0,0,1.67-3.8l0-.07a27.38,27.38,0,0,0,1.85-9.77,53.23,53.23,0,0,1-12.45,14.09c-6.33,5-13.77,8.51-19.76,13.9-6.34,5.72-11.36,13-16.91,19.47-2.23,2.58-5.5,7.72-8.9,7.45-4.15-.33-7.35-5.91-9.09-9.69-2.78-6-4.85-13.35-8.59-18.83-3.27-4.79-8.49-11.08-14.14-9.39A141.26,141.26,0,0,0,137,283.09s.53,12.49,15,20.8a35.48,35.48,0,0,0,4,2c.42.07.84.16,1.25.26,2.07.54,4,1.55,6.13,2l.76.15.86.15.92.14.78.11,1,.12.69.06,1.08.08.65,0,1.1,0H173l.7,0,1-.05.79-.06.91-.08.87-.1.83-.11,1-.16.65-.12c.43-.08.85-.16,1.27-.26l.27-.06c7.87-1.85,15.13-6.25,19.37-13.31,0,0,.1-.68.31-1.81.07-.33.14-.69.22-1.09.16-.78.37-1.7.62-2.71a55.55,55.55,0,0,1,3.62-10.39,32,32,0,0,1,1.89-3.41c.35-.54.71-1.06,1.09-1.56L209,273l.83-1c3.85-4.55,10.93-12.64,17-19.43l2.73-3,.66-.78Z" style="fill: #9E785E; opacity: 0.1; transform-origin: 187.14px 269.25px;" class="animable" id="elo91r3i1apef"></path></g><path d="M294.16,264.43c-3.35,5.34-4,8.69-18.49,9.82,0,0-27.19,17.06-35.92,20.19s-11.88-1.78-13.7-9.69S219.46,247,219.46,247s-3.79-18.41,11.67-28.87c6.55,5,10,10.11,11.1,18.91,1.29,10.53,3.17,35.26,3.17,35.26s22.93-10,26.39-13.44a25.19,25.19,0,0,0,2.75-3.49c1.46-2,3.52-4.18,4.1-6.81.91-4.17,2.83-3.59,3.52-1.3a16.6,16.6,0,0,1-.07,9s7.09,5.57,10.57,3.7l.94-.6h0a2,2,0,0,1,2.58.23C296.37,260.55,296.21,261.17,294.16,264.43Z" style="fill: rgb(177, 102, 104); transform-origin: 257.645px 256.762px;" id="el18e80oru7ny" class="animable"></path><path d="M229.39,216.44c8.72,4.11,13,10.68,13.9,20.62s2.11,27.21,2.11,27.21-.54,6.3-8.88,9.23a16,16,0,0,1-14.36-1.66l-3.46-22.5S213.81,225,229.39,216.44Z" style="fill: rgb(69, 90, 100); transform-origin: 231.686px 245.465px;" id="elu35mx1kge5g" class="animable"></path></g></g><g id="freepik--Puff--inject-73" class="animable" style="transform-origin: 163.31px 328.323px;"><g id="freepik--puff--inject-73" class="animable" style="transform-origin: 163.31px 328.323px;"><path d="M166.06,289.21c-14.27-17.46-27.54-38.41-38.52-44.74-19.76-11.38-59.9,13.63-64.29,70.7S101,404.22,141.73,413c20.85,4.48,48.25-.06,59-3.78,32.77-11.35,51.12-27.23,59-49.18,8.6-24.06,2.09-38.53-9.11-44.69a25.89,25.89,0,0,0-16.49-2.72C194.29,318.87,177.11,302.73,166.06,289.21Z" style="fill: #9E785E; transform-origin: 163.31px 328.323px;" id="elizp6942a8fg" class="animable"></path><g id="elbdxx84q4k58"><path d="M215.85,403.15l1.8-.84c2.86-14,1.25-27.12-4.85-39.26-6-11.85-16.19-22.95-31.28-34-22.25-16.23-31-31.63-39.42-46.52-3.09-5.46-6-10.62-9.54-15.71-7.87-11.36-15.72-17.33-24.69-18.77a30,30,0,0,0-11,.38q-1.85,1.2-3.68,2.63a30.76,30.76,0,0,1,14.37-1.42c8.51,1.37,16,7.12,23.63,18.1,3.48,5,6.39,10.16,9.46,15.58,8.52,15.05,17.34,30.6,39.87,47C200,344.58,223.91,367.16,215.85,403.15Z" style="opacity: 0.2; transform-origin: 156.106px 325.432px;" class="animable" id="el6nu8stia8xs"></path></g><g id="el4nfgj1volf8"><path d="M141.73,413c20.85,4.48,48.25-.06,59-3.78,32.77-11.35,51.12-27.23,59-49.18.21-.59.39-1.16.58-1.74l-.48-.19c-8.39-2.73-17.41.54-25.72,3.49-20.9,7.42-44.52,12.91-64.75,3.84-13.32-6-27.05-15.33-34.13-28.1s-10.35-27.36-15.49-41c-2.32-6.15-4.48-14.1-9.7-20.09-4.89-5.6-11.34-9.67-18.77-9.66-6.1,0-11.74,1.84-17,8.06-5.68,10.91-9.77,24.47-11,40.58C58.86,372.25,101,404.22,141.73,413Z" style="opacity: 0.1; transform-origin: 161.631px 340.726px;" class="animable" id="eldq8et8ysxof"></path></g></g></g><g id="freepik--Console--inject-73" class="animable" style="transform-origin: 416.55px 328.297px;"><g id="freepik--console--inject-73" class="animable" style="transform-origin: 416.55px 328.297px;"><path d="M433.45,365.54l28.4-16.4a5.65,5.65,0,0,0,2.55-4.42v.33a5.64,5.64,0,0,0-2.55-4.42l-57.11-33a5.66,5.66,0,0,0-5.1,0l-28.4,16.4a5.62,5.62,0,0,0-2.55,4.41v-.32a5.62,5.62,0,0,0,2.55,4.41l57.11,33A5.66,5.66,0,0,0,433.45,365.54Z" style="fill: rgb(55, 71, 79); transform-origin: 416.545px 336.582px;" id="el4pabbaruudh" class="animable"></path><path d="M430.91,322.77l30.95,17.86a5.64,5.64,0,0,1,2.55,4.42v-.33a5.65,5.65,0,0,1-2.55,4.42l-28.4,16.4a5.31,5.31,0,0,1-2.55.61Z" style="fill: rgb(38, 50, 56); transform-origin: 447.66px 344.46px;" id="elwpap2jikt4" class="animable"></path><path d="M461.86,343.58,433.46,360a5.59,5.59,0,0,1-5.1,0l-57.11-33c-1.41-.81-1.41-2.13,0-2.94l28.4-16.4a5.66,5.66,0,0,1,5.1,0l57.11,33C463.27,341.45,463.27,342.77,461.86,343.58Z" style="fill: rgb(69, 90, 100); transform-origin: 416.555px 333.834px;" id="el1ai2x9wpn1m" class="animable"></path><path d="M461.86,338.19v2.71l-29.48,17a2.74,2.74,0,0,1-1.06.37,2.9,2.9,0,0,1-1.88-.37l-58.19-33.59v-2.81l57.11,33.06a5.63,5.63,0,0,0,5.1,0Z" style="fill: #9E785E; transform-origin: 416.555px 339.9px;" id="elvagx1iz4akr" class="animable"></path><g id="elzsk9k7axp2"><path d="M461.86,338.19v2.71l-29.48,17a2.74,2.74,0,0,1-1.06.37l-.42,0v-3.12a5.21,5.21,0,0,0,2.56-.61Z" style="opacity: 0.2; transform-origin: 446.38px 348.23px;" class="animable" id="elywg64oxtnb"></path></g><path d="M433.46,354.58l28.4-16.39a5.63,5.63,0,0,0,2.55-4.42v-5.25a5.63,5.63,0,0,0-2.55-4.42l-57.11-33a5.66,5.66,0,0,0-5.1,0l-28.4,16.39a5.66,5.66,0,0,0-2.55,4.42v5.25a5.47,5.47,0,0,0,2.55,4.33l57.11,33.06A5.59,5.59,0,0,0,433.46,354.58Z" style="fill: rgb(55, 71, 79); transform-origin: 416.555px 322.837px;" id="elk7fkg1x5r3k" class="animable"></path><path d="M430.91,306.23l30.95,17.87a5.63,5.63,0,0,1,2.55,4.42v5.25a5.63,5.63,0,0,1-2.55,4.42l-28.4,16.39a5.17,5.17,0,0,1-2.55.61Z" style="fill: rgb(38, 50, 56); transform-origin: 447.66px 330.711px;" id="el79y2599emkx" class="animable"></path><path d="M461.86,327.05l-28.4,16.39a5.66,5.66,0,0,1-5.1,0l-57.11-33c-1.41-.81-1.41-2.13,0-3l28.4-16.39a5.66,5.66,0,0,1,5.1,0l57.11,33C463.27,324.91,463.27,326.23,461.86,327.05Z" style="fill: rgb(69, 90, 100); transform-origin: 416.555px 317.245px;" id="eld8j04pttojd" class="animable"></path><path d="M422.25,314c3.15,1.81,3.15,4.74,0,6.55a12.69,12.69,0,0,1-11.39,0c-3.14-1.81-3.14-4.74,0-6.55A12.56,12.56,0,0,1,422.25,314Z" style="fill: #9E785E; transform-origin: 416.559px 317.267px;" id="el598lo85vzw9" class="animable"></path><path d="M375.88,315.93a2.2,2.2,0,0,1,1,1.74c0,.64-.45.91-1,.6a2.2,2.2,0,0,1-1-1.73C374.88,315.89,375.33,315.62,375.88,315.93Z" style="fill: #9E785E; transform-origin: 375.88px 317.1px;" id="elpycox7rb6sl" class="animable"></path><path d="M375.88,319.78a2.21,2.21,0,0,1,1,1.74c0,.64-.45.91-1,.6a2.2,2.2,0,0,1-1-1.73C374.88,319.74,375.33,319.47,375.88,319.78Z" style="fill: #9E785E; transform-origin: 375.88px 320.95px;" id="elmvgawwg6m4a" class="animable"></path></g></g><g id="freepik--speach-bubble--inject-73" class="animable" style="transform-origin: 108.528px 155.785px;"><g id="freepik--speach-bubble--inject-73" class="animable" style="transform-origin: 108.528px 155.785px;"><path d="M118.06,150.54v-15l12.67-1.11a.91.91,0,0,1,.52.11c.49.27,10.7,6.14,10.86,6.23a.92.92,0,0,1,.2,1.43l-13.43,14.56Z" style="fill: #9E785E; transform-origin: 130.313px 145.593px;" id="el5seb266ros4" class="animable"></path><path d="M128.88,156.75l13.43-14.56a.92.92,0,0,0-.76-1.55l-12.67,1.1Z" style="fill: #9E785E; transform-origin: 135.722px 148.693px;" id="el34hscxbxufy" class="animable"></path><path d="M118.06,135.52l10.82,6.23,12.67-1.11a1,1,0,0,1,.44.06c-1-.6-10.27-5.92-10.73-6.17a.87.87,0,0,0-.54-.11Z" style="fill: #9E785E; transform-origin: 130.025px 138.082px;" id="el7gxai3nq9w" class="animable"></path><g id="el6i37l281rlm"><path d="M118.06,135.52l10.82,6.23,12.67-1.11a1,1,0,0,1,.44.06c-1-.6-10.27-5.92-10.73-6.17a.87.87,0,0,0-.54-.11Z" style="fill: rgb(255, 255, 255); opacity: 0.5; transform-origin: 130.025px 138.082px;" class="animable" id="el1l8dz1ztq1i"></path></g><g id="freepik--speach-bubble--inject-73" class="animable" style="transform-origin: 101.69px 155.785px;"><path d="M128.89,123.57a7,7,0,0,0-3.15-5.45l-2.56-1.47a6.91,6.91,0,0,0-6.29,0L77.63,139.36a6.93,6.93,0,0,0-3.14,5.44V188a6.93,6.93,0,0,0,3.14,5.45l2.56,1.48a7,7,0,0,0,6.29,0l39.26-22.71a6.94,6.94,0,0,0,3.15-5.45Z" style="fill: #9E785E; transform-origin: 101.69px 155.785px;" id="el1everwonswa" class="animable"></path><g id="elqfhocgq2wif"><path d="M74.49,188a6.93,6.93,0,0,0,3.14,5.45l2.56,1.48a7.06,7.06,0,0,0,5.75.25c-1.48.56-2.6-.28-2.6-2.07v-43.2a6.44,6.44,0,0,1,.92-3.1l-8.85-5.11a6.44,6.44,0,0,0-.92,3.1Z" style="opacity: 0.2; transform-origin: 80.215px 168.687px;" class="animable" id="elhli9br9r6t6"></path></g><g id="elyptecj0xogq"><path d="M128.78,122.68c-.36-1.34-1.58-1.76-3-.93L86.48,144.47a6.27,6.27,0,0,0-2.22,2.34l-8.84-5.1a6.36,6.36,0,0,1,2.21-2.35l39.26-22.71a7,7,0,0,1,6.29,0l2.57,1.48A6.91,6.91,0,0,1,128.78,122.68Z" style="fill: rgb(255, 255, 255); opacity: 0.5; transform-origin: 102.1px 131.357px;" class="animable" id="el8k53h710im"></path></g></g><polygon id="freepik--Heart--inject-73" points="97.66 147.72 101.21 145.67 101.21 148.29 104.77 146.24 104.77 151.83 108.32 149.77 108.32 144.18 111.88 142.13 111.88 139.51 115.44 137.45 115.44 140.08 118.99 138.02 118.99 143.61 122.55 141.56 122.55 149.77 118.99 151.83 118.99 155.93 115.44 157.99 115.44 162.09 111.88 164.15 111.88 168.25 108.32 170.31 108.33 174.41 104.77 176.46 104.77 172.36 101.21 174.41 101.21 170.31 97.66 172.36 97.66 168.25 94.1 170.31 94.1 166.2 90.54 168.25 90.54 160.04 94.1 157.99 94.1 152.4 97.66 150.34 97.66 147.72" style="fill: rgb(255, 255, 255); transform-origin: 106.545px 156.955px;" class="animable"></polygon></g></g><defs>     <filter id="active" height="200%">         <feMorphology in="SourceAlpha" result="DILATED" operator="dilate" radius="2"></feMorphology>                <feFlood flood-color="#32DFEC" flood-opacity="1" result="PINK"></feFlood>        <feComposite in="PINK" in2="DILATED" operator="in" result="OUTLINE"></feComposite>        <feMerge>            <feMergeNode in="OUTLINE"></feMergeNode>            <feMergeNode in="SourceGraphic"></feMergeNode>        </feMerge>    </filter>    <filter id="hover" height="200%">        <feMorphology in="SourceAlpha" result="DILATED" operator="dilate" radius="2"></feMorphology>                <feFlood flood-color="#ff0000" flood-opacity="0.5" result="PINK"></feFlood>        <feComposite in="PINK" in2="DILATED" operator="in" result="OUTLINE"></feComposite>        <feMerge>            <feMergeNode in="OUTLINE"></feMergeNode>            <feMergeNode in="SourceGraphic"></feMergeNode>        </feMerge>            <feColorMatrix type="matrix" values="0   0   0   0   0                0   1   0   0   0                0   0   0   0   0                0   0   0   1   0 "></feColorMatrix>    </filter></defs></svg>